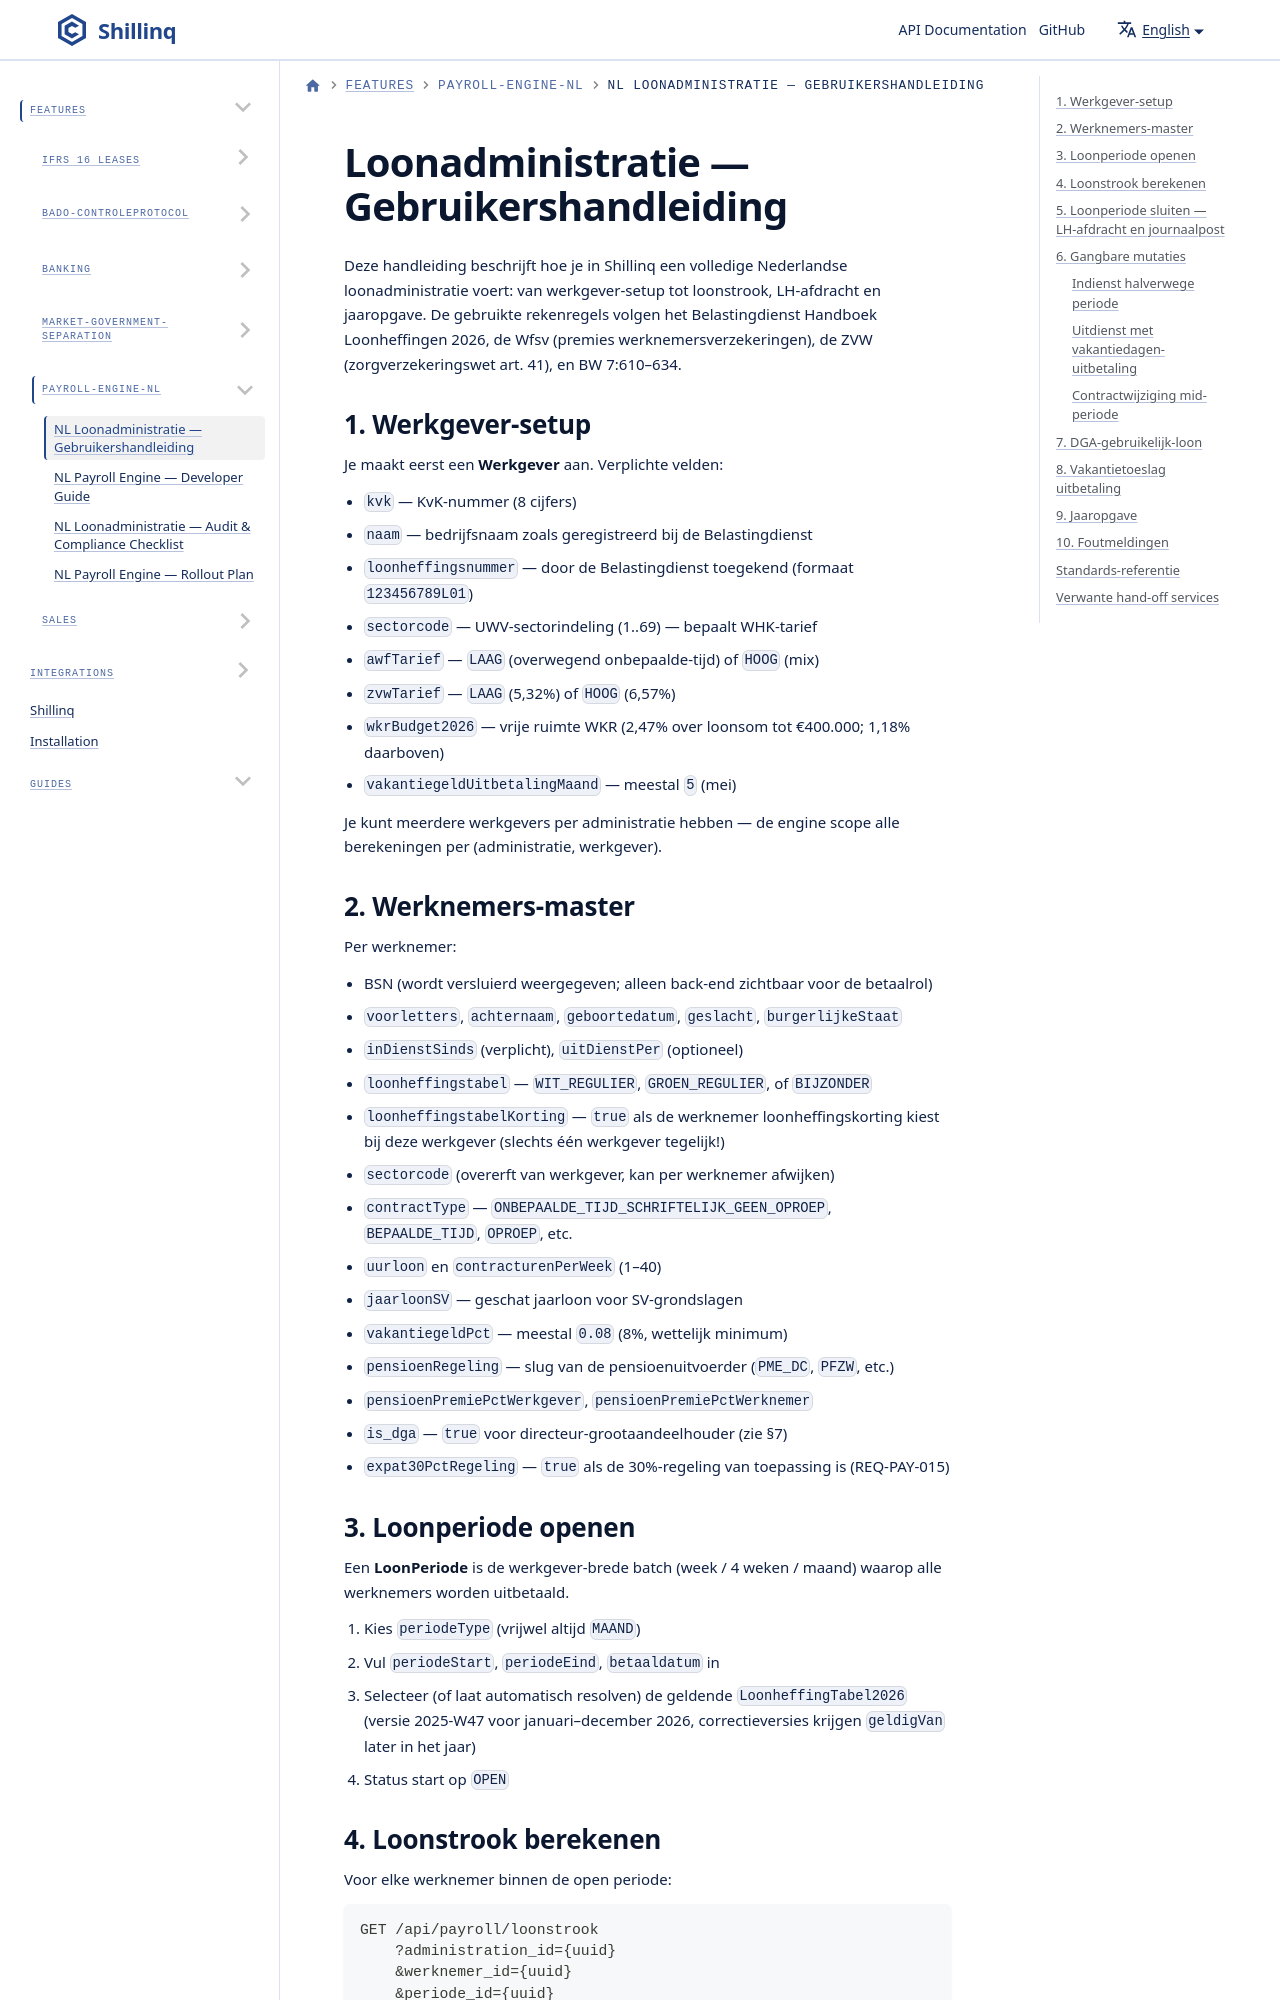

repository: ConductionNL/shillinq · page: docs/Features/payroll-engine-nl/user-guide-nl/index.html · generator: docusaurus

---
sidebar_position: 1
title: NL Loonadministratie — Gebruikershandleiding
description: Nederlandstalige handleiding voor de Shillinq NL-loonadministratie (loonheffingen, premies SV, ZVW, pensioen, vakantietoeslag, jaaropgave).
---

# Loonadministratie — Gebruikershandleiding

Deze handleiding beschrijft hoe je in Shillinq een volledige Nederlandse
loonadministratie voert: van werkgever-setup tot loonstrook, LH-afdracht en
jaaropgave. De gebruikte rekenregels volgen het Belastingdienst Handboek
Loonheffingen 2026, de Wfsv (premies werknemersverzekeringen), de ZVW
(zorgverzekeringswet art. 41), en BW 7:610–634.
